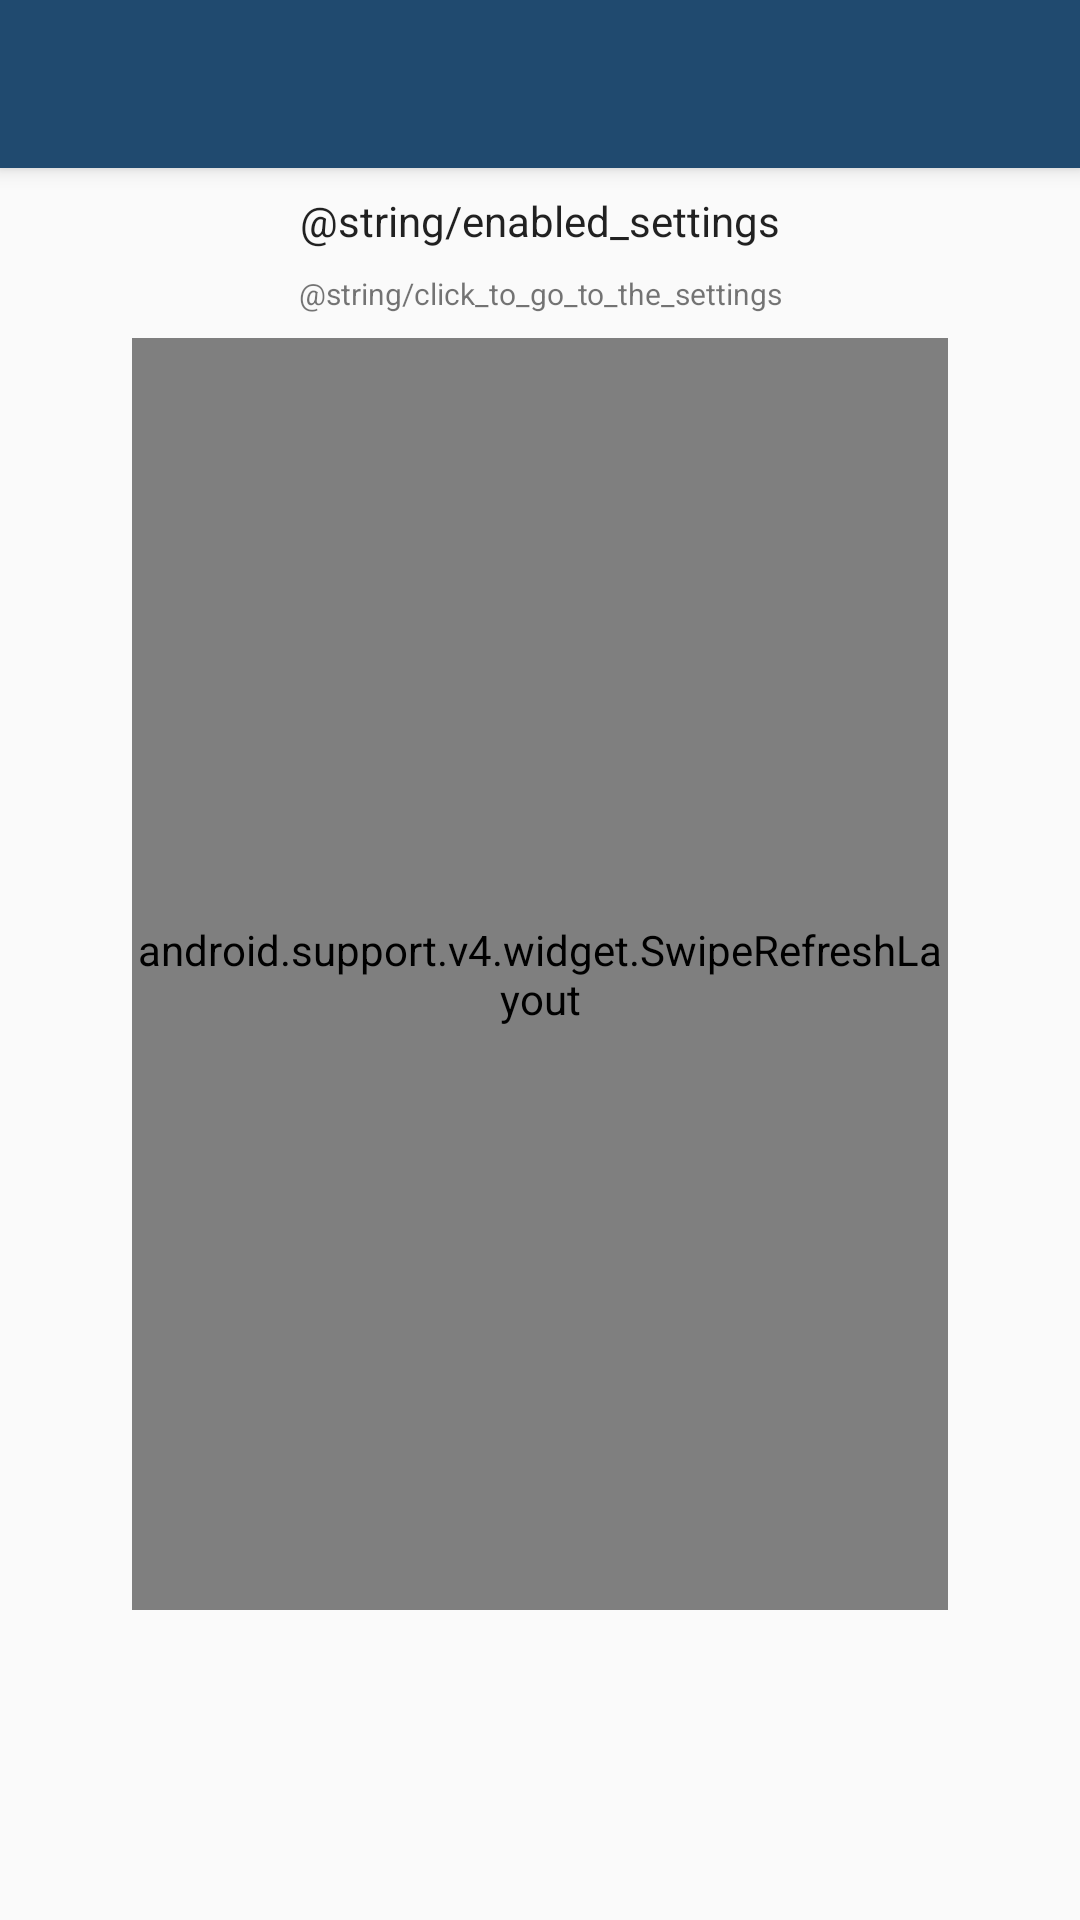

Here is an Android app screen rendered from its layout file. Give the layout XML and the strings, colors and styles it references.
<!-- AndroidManifest.xml: application theme AppTheme -->
<!-- res/layout/user_actions_required.xml -->
<?xml version="1.0" encoding="utf-8"?>
<android.support.constraint.ConstraintLayout xmlns:android="http://schemas.android.com/apk/res/android"
    xmlns:app="http://schemas.android.com/apk/res-auto"
    android:layout_width="match_parent"
    android:layout_height="match_parent">

    <android.support.v7.widget.Toolbar
        android:id="@+id/my_toolbar"
        android:layout_width="match_parent"
        android:layout_height="wrap_content"
        android:background="@color/colorPrimary"
        android:elevation="4dp"
        android:theme="@style/ThemeOverlay.AppCompat.ActionBar"
        app:popupTheme="@style/ThemeOverlay.AppCompat.Light"
        app:layout_constraintTop_toTopOf="parent"/>

    <TextView
        android:id="@+id/textView2"
        android:layout_width="wrap_content"
        android:layout_height="wrap_content"
        android:layout_marginTop="8dp"
        android:text="@string/enabled_settings"
        android:textAlignment="center"
        android:textAppearance="@style/TextAppearance.AppCompat.Large"
        android:textSize="14sp"
        app:layout_constraintLeft_toLeftOf="parent"
        app:layout_constraintRight_toRightOf="parent"
        app:layout_constraintTop_toBottomOf="@+id/my_toolbar" />

    <TextView
        android:id="@+id/textView4"
        android:layout_width="wrap_content"
        android:layout_height="wrap_content"
        android:layout_marginTop="8dp"
        android:text="@string/click_to_go_to_the_settings"
        android:textAlignment="center"
        android:textSize="10sp"
        app:layout_constraintLeft_toLeftOf="parent"
        app:layout_constraintRight_toRightOf="parent"
        app:layout_constraintTop_toBottomOf="@+id/textView2" />

    <android.support.v4.widget.SwipeRefreshLayout xmlns:android="http://schemas.android.com/apk/res/android"
        android:id="@+id/swiperefresh"
        android:layout_width="272dp"
        android:layout_height="424dp"
        android:layout_marginBottom="8dp"
        android:layout_marginEnd="8dp"
        android:layout_marginStart="8dp"
        android:layout_marginTop="8dp"
        app:layout_constraintTop_toBottomOf="@+id/textView4"
        app:layout_constraintLeft_toLeftOf="parent"
        app:layout_constraintRight_toRightOf="parent">

        <android.support.v7.widget.RecyclerView
            android:id="@+id/actions_requried_recycler_view"
            android:layout_width="match_parent"
            android:layout_height="match_parent"
            app:layout_constraintBottom_toBottomOf="parent"
            app:layout_constraintEnd_toEndOf="parent"
            app:layout_constraintStart_toStartOf="parent"
            app:layout_constraintTop_toTopOf="parent" />
    </android.support.v4.widget.SwipeRefreshLayout>
</android.support.constraint.ConstraintLayout>
<!-- resources referenced by this layout -->
<resources>
  <color name="colorPrimary">#204A6F</color>
  <style name="AppTheme" parent="Base.Theme.AppCompat.Light.DarkActionBar">
          
          <item name="colorPrimary">@color/colorPrimary</item>
          <item name="colorPrimaryDark">@color/colorPrimary</item>
          <item name="colorAccent">@color/colorAccent</item>
          <item name="windowNoTitle">true</item>
      </style>
  <color name="colorAccent">#204A6F</color>
</resources>
